Run: headless pygame with SDL's dummy video driver; simulated clock (each Clock.tick advances the game by its frame time, no real sleeping); random seed 0; keys injected as events and as key.get_pressed() state; no mouse input.
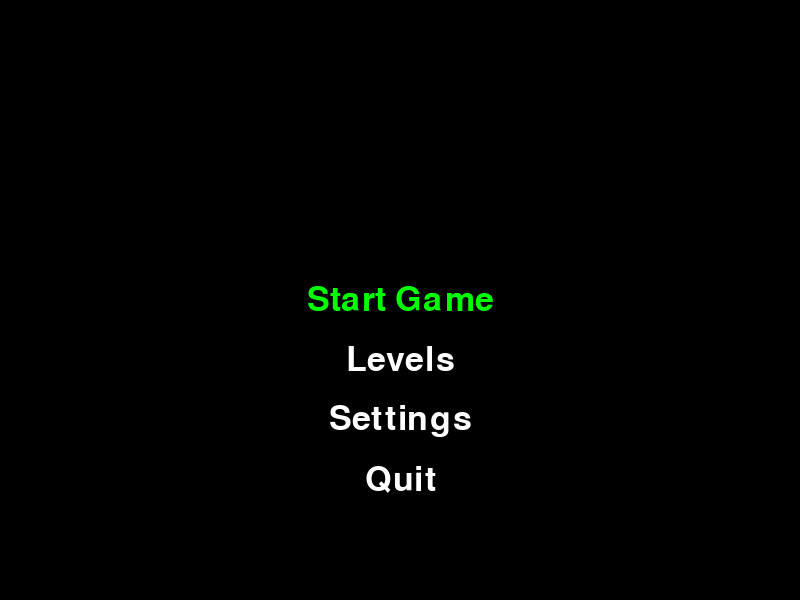
Frame 1 of 4 · flips 1–60 · no input
Frame 2 of 4 · flips 61–180 · tapped SPACE, RETURN · held RIGHT (→), D · screen unchanged from frame 1, image omitted
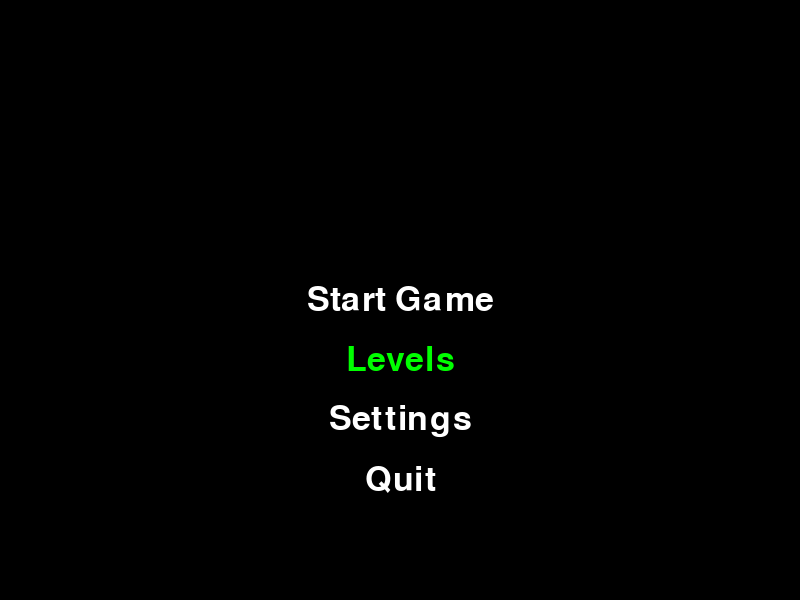
Frame 3 of 4 · flips 181–300 · held DOWN (↓), S
Frame 4 of 4 · flips 301–420 · held LEFT (←), A, UP (↑), W · screen same as frame 1, image omitted

The pygame program that drew these frames:

import pygame
import sys

# Initialize Pygame
pygame.init()

# Screen dimensions
SCREEN_WIDTH = 800
SCREEN_HEIGHT = 600
screen = pygame.display.set_mode((SCREEN_WIDTH, SCREEN_HEIGHT))
pygame.display.set_caption("Game Menu")

# Colors
WHITE = (255, 255, 255)
BLACK = (0, 0, 0)
GRAY = (200, 200, 200)
GREEN = (0, 255, 0)
RED = (255, 0, 0)

# Fonts
font = pygame.font.Font(None, 74)
small_font = pygame.font.Font(None, 50)

# Menu options
main_menu_options = ["Start Game", "Levels", "Settings", "Quit"]
level_options = ["Level 1", "Level 2", "Level 3", "Level 4"]
selected_option = 0
current_menu = "main"  # Tracks whether we're in the main menu or levels menu

def draw_menu(options):
    screen.fill(BLACK)
    for i, option in enumerate(options):
        if i == selected_option:
            color = GREEN
        else:
            color = WHITE
        text = small_font.render(option, True, color)
        text_rect = text.get_rect(center=(SCREEN_WIDTH // 2, SCREEN_HEIGHT // 2 + i * 60))
        screen.blit(text, text_rect)
    pygame.display.flip()

def main_menu():
    global selected_option, current_menu
    running = True
    while running:
        for event in pygame.event.get():
            if event.type == pygame.QUIT:
                pygame.quit()
                sys.exit()
            if event.type == pygame.KEYDOWN:
                if event.key == pygame.K_UP:
                    selected_option = (selected_option - 1) % len(main_menu_options)
                elif event.key == pygame.K_DOWN:
                    selected_option = (selected_option + 1) % len(main_menu_options)
                elif event.key == pygame.K_RETURN:
                    if selected_option == 0:
                        print("Starting the game...")
                        # Call your game function here
                        # game_loop()
                    elif selected_option == 1:
                        current_menu = "levels"
                        selected_option = 0
                        levels_menu()
                    elif selected_option == 2:
                        print("Opening settings...")
                        # Call your settings function here
                        # settings_menu()
                    elif selected_option == 3:
                        pygame.quit()
                        sys.exit()
        if current_menu == "main":
            draw_menu(main_menu_options)

def levels_menu():
    global selected_option, current_menu
    running = True
    while running:
        for event in pygame.event.get():
            if event.type == pygame.QUIT:
                pygame.quit()
                sys.exit()
            if event.type == pygame.KEYDOWN:
                if event.key == pygame.K_UP:
                    selected_option = (selected_option - 1) % len(level_options)
                elif event.key == pygame.K_DOWN:
                    selected_option = (selected_option + 1) % len(level_options)
                elif event.key == pygame.K_RETURN:
                    selected_level = selected_option + 1
                    print(f"Selected Level: {selected_level}")
                    # You can add logic here to load the selected level
                    # load_level(selected_level)
                elif event.key == pygame.K_ESCAPE:
                    current_menu = "main"
                    selected_option = 0
                    return  # Go back to the main menu
        draw_menu(level_options)

if __name__ == "__main__":
    main_menu()
